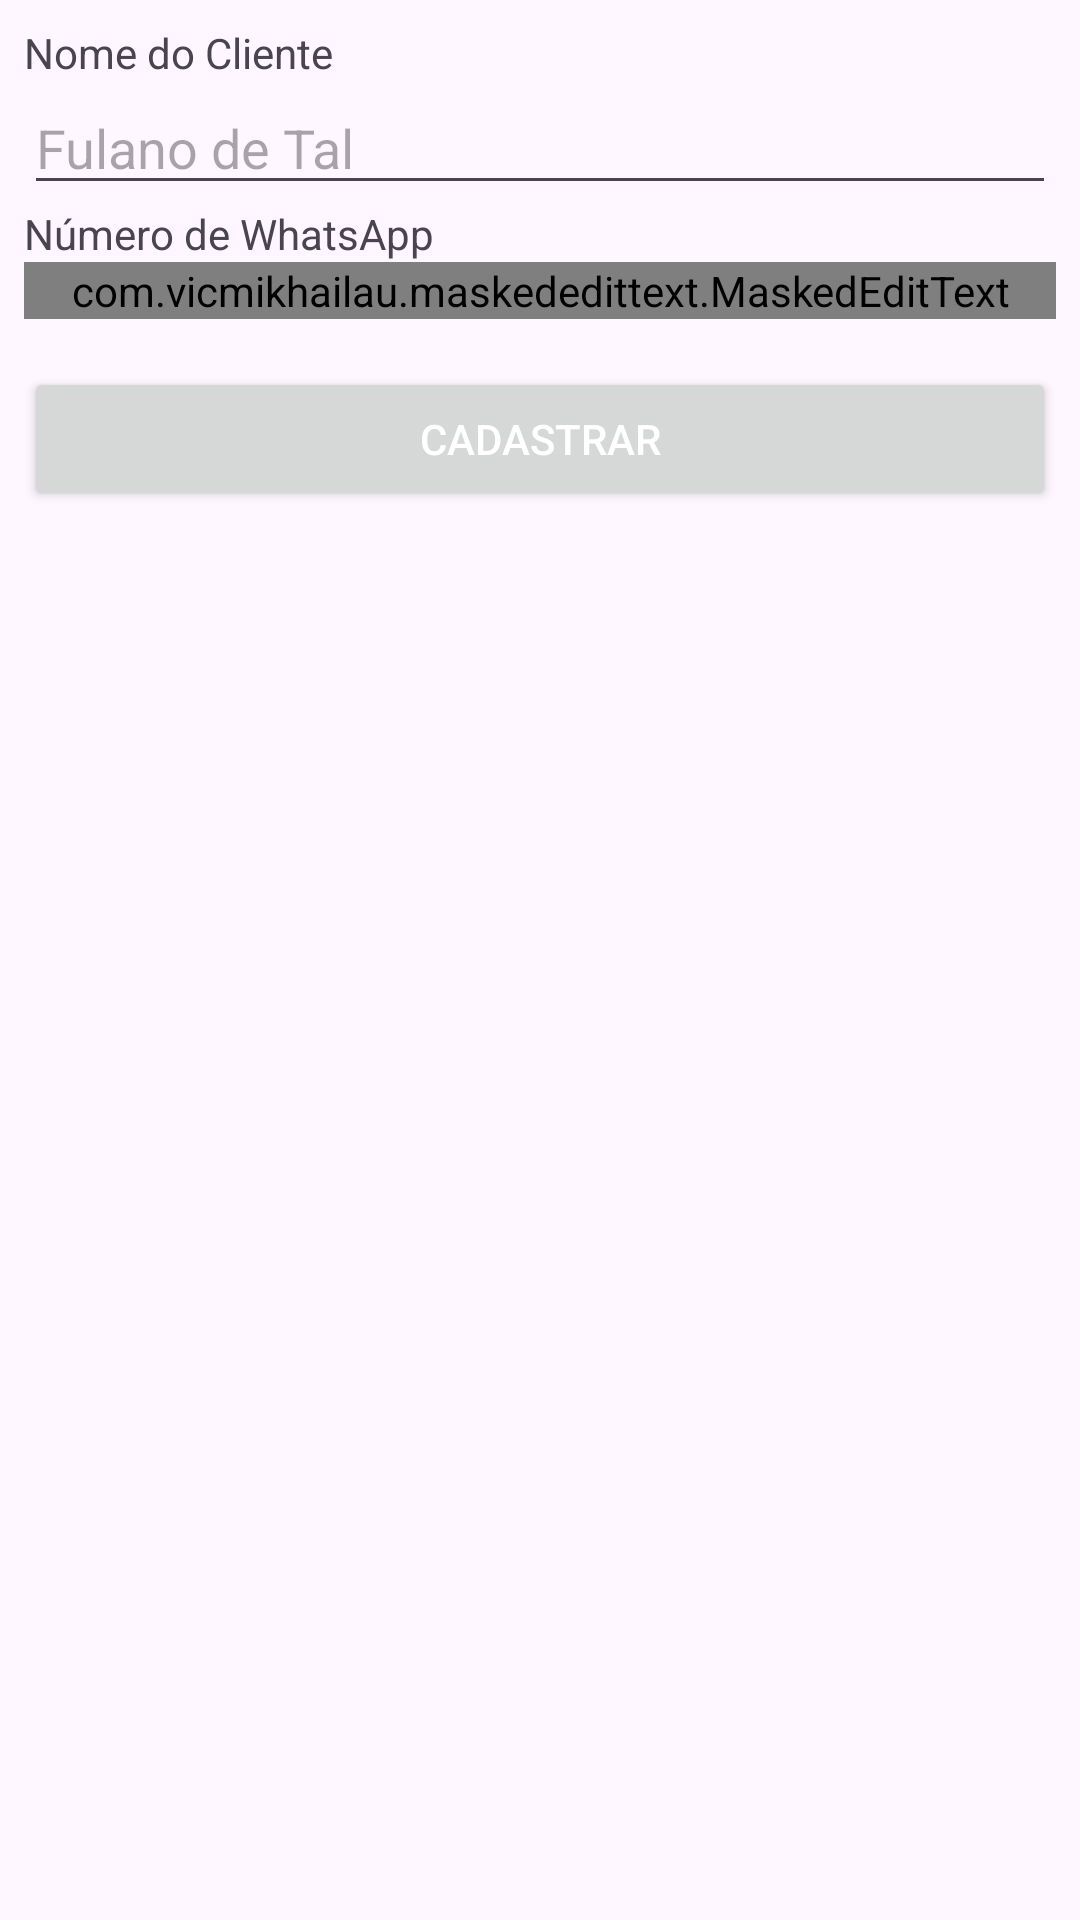

The Android layout XML behind this screen, and the referenced resources:
<!-- AndroidManifest.xml: application theme Theme.STUDIOM -->
<!-- res/layout/layout_cadastro_cliente.xml -->
<?xml version="1.0" encoding="utf-8"?>
<LinearLayout xmlns:android="http://schemas.android.com/apk/res/android"
    xmlns:app="http://schemas.android.com/apk/res-auto"
    android:layout_width="match_parent"
    android:layout_height="wrap_content"
    android:orientation="vertical"
    android:padding="8dp">

    <TextView
        android:id="@+id/textView2"
        android:layout_width="match_parent"
        android:layout_height="wrap_content"
        android:text="Nome do Cliente" />

    <EditText
        android:id="@+id/nomeClienteField"
        android:layout_width="match_parent"
        android:layout_height="wrap_content"
        android:ems="10"
        android:hint="Fulano de Tal"
        android:inputType="text" />

    <TextView
        android:id="@+id/textView"
        android:layout_width="match_parent"
        android:layout_height="wrap_content"
        android:text="Número de WhatsApp" />

    <com.vicmikhailau.maskededittext.MaskedEditText
        android:id="@+id/whatsappField"
        android:layout_width="match_parent"
        android:layout_height="wrap_content"
        android:hint="551100000000"
        android:inputType="number|numberDecimal|numberSigned"
        app:mask="#############" />

    <Button
        android:id="@+id/button"
        android:layout_width="match_parent"
        android:layout_height="wrap_content"
        android:layout_marginTop="16dp"
        android:text="Cadastrar"
        android:textAllCaps="true"
        android:textColor="#FFFFFF" />

</LinearLayout>
<!-- resources referenced by this layout -->
<resources>
  <style name="Theme.STUDIOM" parent="Base.Theme.STUDIOM" />
  <style name="Base.Theme.STUDIOM" parent="Theme.Material3.DayNight.NoActionBar">
          
          
      </style>
</resources>
